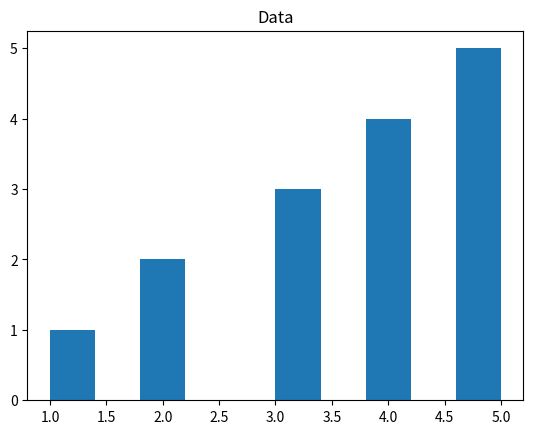

Here is the Python script that generated this plot:
# -*- coding: utf-8 -*-
"""
Created on Wed Jan 31 09:27:57 2024

[redacted]
"""

#EDA -> Exploratory Data Analysis

import matplotlib.pyplot as plt

# ---USING MATPLOTLIB---

# Line plot

"""
react_conv = [0.5, 0.6, 0.7, 0.7, 0.9]
temp = [180, 200, 220, 240, 260]

plt.plot(temp, react_conv)
plt.xlabel("Temperature")
plt.ylabel("Reaction Conversion")
plt.title("Chemical Experiment")
plt.show()
"""

# Bar plot

"""

day1_attendees = [70, 20, 64, 90, 80]
[redacted]

plt.bar(day1_names, day1_attendees)
plt.xlabel("Names")
plt.ylabel("Attendees")
plt.title("CSS2024 Attendees")
plt.show
"""

# Scatter plot

"""
x_scatter = [1, 2, 3, 4, 5]
y_scatter = [2, 4, 6, 8, 10]

plt.scatter(x_scatter, y_scatter)
plt.xlabel("X")
plt.ylabel("Y")
plt.title("Data")
plt.show()
"""

# Histogram

x_histogram = [1, 2, 2, 3, 3, 3, 4, 4, 4, 4, 5, 5, 5, 5, 5]
plt.hist(x_histogram)
plt.title("Data")
plt.show()
